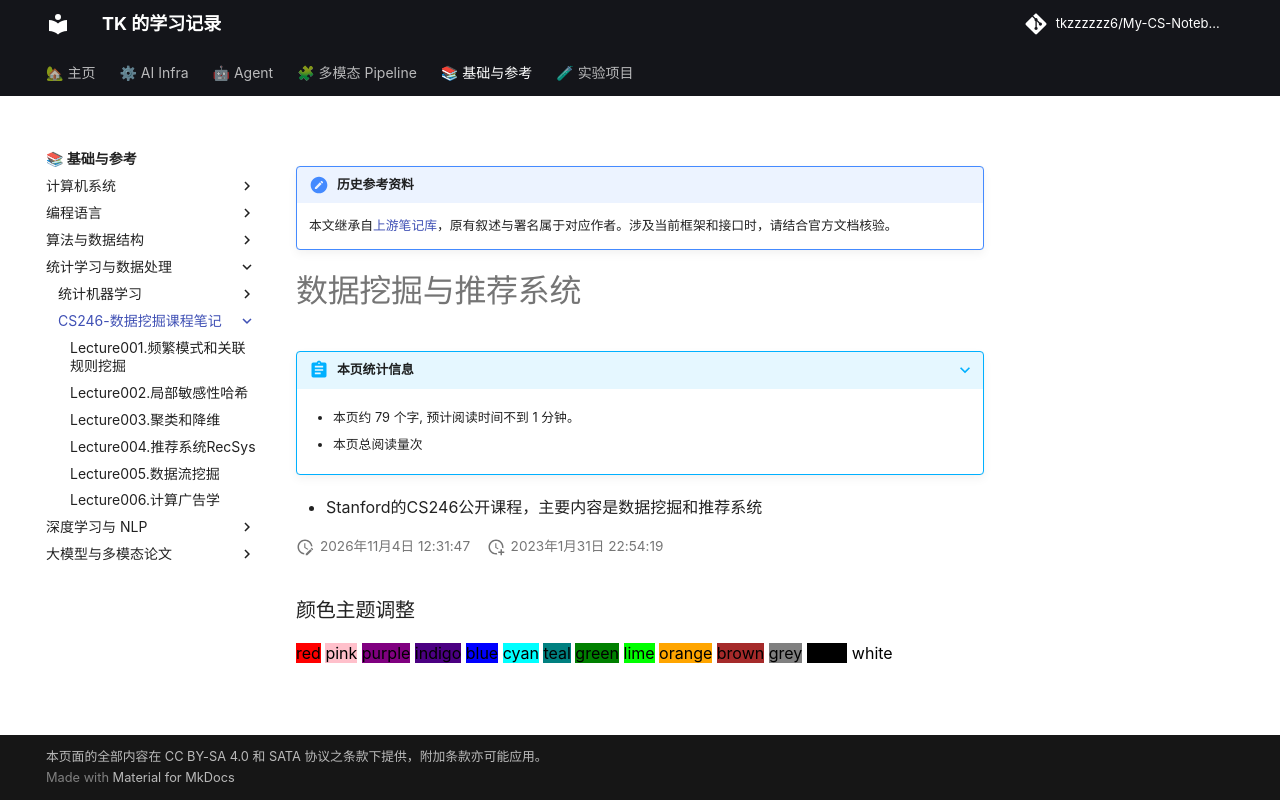

repository: tkzzzzzz6/My-CS-Notebook · page: ML/CS246/index.html · generator: mkdocs

!!! note "历史参考资料"
    本文继承自[上游笔记库](https://github.com/zwygit2025/My-CS-Notebook/blob/a94d023/docs/ML/CS246/index.md)，原有叙述与署名属于对应作者。涉及当前框架和接口时，请结合官方文档核验。

# 数据挖掘与推荐系统

- Stanford的CS246公开课程，主要内容是数据挖掘和推荐系统
